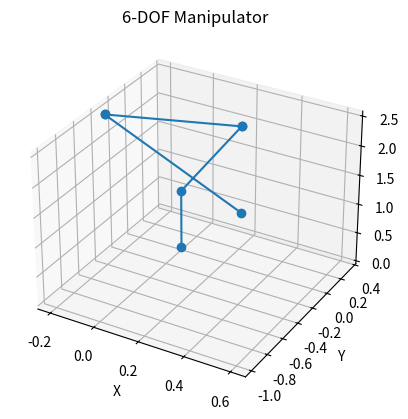

Recreate this plot in Python.
import numpy as np
import matplotlib.pyplot as plt
from mpl_toolkits.mplot3d import Axes3D

# Function to calculate the homogeneous transformation matrix for a single joint
def ht(theta, d, a, alpha):
    """
    Calculate the homogeneous transformation matrix using Denavit-Hartenberg parameters.

    Parameters:
    - theta: joint angle (rotation around z-axis)
    - d: offset along z-axis
    - a: link length along x-axis
    - alpha: twist angle around x-axis

    Returns:
    - A 4x4 transformation matrix.
    """
    return np.array([
        [np.cos(theta), -np.sin(theta) * np.cos(alpha),  np.sin(theta) * np.sin(alpha), a * np.cos(theta)],
        [np.sin(theta),  np.cos(theta) * np.cos(alpha), -np.cos(theta) * np.sin(alpha), a * np.sin(theta)],
        [0,              np.sin(alpha),                 np.cos(alpha),                 d],
        [0,              0,                             0,                             1]
    ])

# Function to perform forward kinematics using DH parameters
def forward_kinematics(joint_angles, a, d, alpha):
    q0 = np.array([0, 0, np.pi/2, 0, 0, 0])  # Offset angle
    joint_angles = np.array(joint_angles) + q0
    """
    Calculate the forward kinematics of a manipulator using Denavit-Hartenberg parameters.
    Returns:
    - The position (x, y, z) and orientation (phi, theta, psi) of the end-effector.
    """
    # Number of joints in the manipulator
    n = len(joint_angles)

    # Check that the number of joint angles matches the number of DH parameters
    if not (len(a) == len(d) == len(alpha) == n):
        raise ValueError("Mismatch in the number of DH parameters and joint angles")
    
    # Initialize the transformation matrix as the identity matrix
    T = np.eye(4)
    
    # Loop through each joint and multiply the individual transformation matrices
    for i in range(n):
        T_i = ht(joint_angles[i], d[i], a[i], alpha[i])  # Get the transformation matrix for the current joint
        T = T @ T_i  # Multiply to get the cumulative transformation matrix
    
    # Extract the position (x, y, z) from the transformation matrix
    x, y, z = T[:3, 3]
    
    # Extract the rotation matrix (R) from the top-left 3x3 part of the matrix
    R = T[:3, :3]
    
    # Compute Euler angles (phi, theta, psi) from the rotation matrix
    if abs(R[2, 2]) < 1:  # General case where pitch is not ±90 degrees
        phi = np.arctan2(R[1, 2], R[0, 2])  # Roll angle
        theta = np.arctan2(np.sqrt(1 - R[2, 2]**2), R[2, 2])  # Pitch angle
        psi = np.arctan2(R[2, 1], -R[2, 0])  # Yaw angle
    elif R[2, 2] == 1:  # Special case where pitch = 0 (no rotation about y-axis)
        phi, theta, psi = 0, 0, np.arctan2(R[1, 0], R[0, 0])  # Only yaw rotation
    else:  # Special case where pitch = ±90 degrees
        phi = np.arctan2(-R[0, 1], -R[0, 0])  # Roll angle
        theta = np.pi  # Pitch is 180 degrees
        psi = 0  # No yaw rotation
    
    # Return the position (x, y, z) and orientation (phi, theta, psi) of the end-effector
    return [round(x, 2), round(y, 2), round(z, 2),
            round(phi, 2), round(theta, 2), round(psi, 2)]

# Define the DH parameters for a 6-DOF manipulator (example configuration)
a = [0, 1, 0, 0, 0, 0]  # Link lengths (a)
d = [1, 0, 0, 1, 0, 1]  # Link offsets (d)
alpha = [np.pi/2, 0, np.pi/2, -np.pi/2, np.pi/2, 0]  # Link twist angles (alpha)

# Define the joint angles (in degrees) and convert them to radians
joint_angles = [1.1, 1.2, 1.3, 1.4, 1.5, 1.7]  # Joint angles in degrees

# Perform forward kinematics to compute the end-effector pose
end_effector_pose = forward_kinematics(joint_angles, a, d, alpha)

print("\nEnd-Effector Pose (x, y, z, phi, theta, psi):")
print(end_effector_pose)

def forward_kinematics_with_frames(joint_angles, a, d, alpha):
    q0 = np.array([0, 0, np.pi/2, 0, 0, 0])
    joint_angles = np.array(joint_angles) + q0

    T = np.eye(4)
    frames = [T.copy()]

    for i in range(len(joint_angles)):
        T_i = ht(joint_angles[i], d[i], a[i], alpha[i])
        T = T @ T_i
        frames.append(T.copy())

    return frames


def plot_robot(frames):
    fig = plt.figure()
    ax = fig.add_subplot(111, projection='3d')

    xs, ys, zs = [], [], []

    for T in frames:
        xs.append(T[0, 3])
        ys.append(T[1, 3])
        zs.append(T[2, 3])

    ax.plot(xs, ys, zs, marker='o')
    ax.set_xlabel('X')
    ax.set_ylabel('Y')
    ax.set_zlabel('Z')
    ax.set_title('6-DOF Manipulator')
    plt.show()


# ---- RUN VISUALIZATION ----
frames = forward_kinematics_with_frames(joint_angles, a, d, alpha)
plot_robot(frames)
